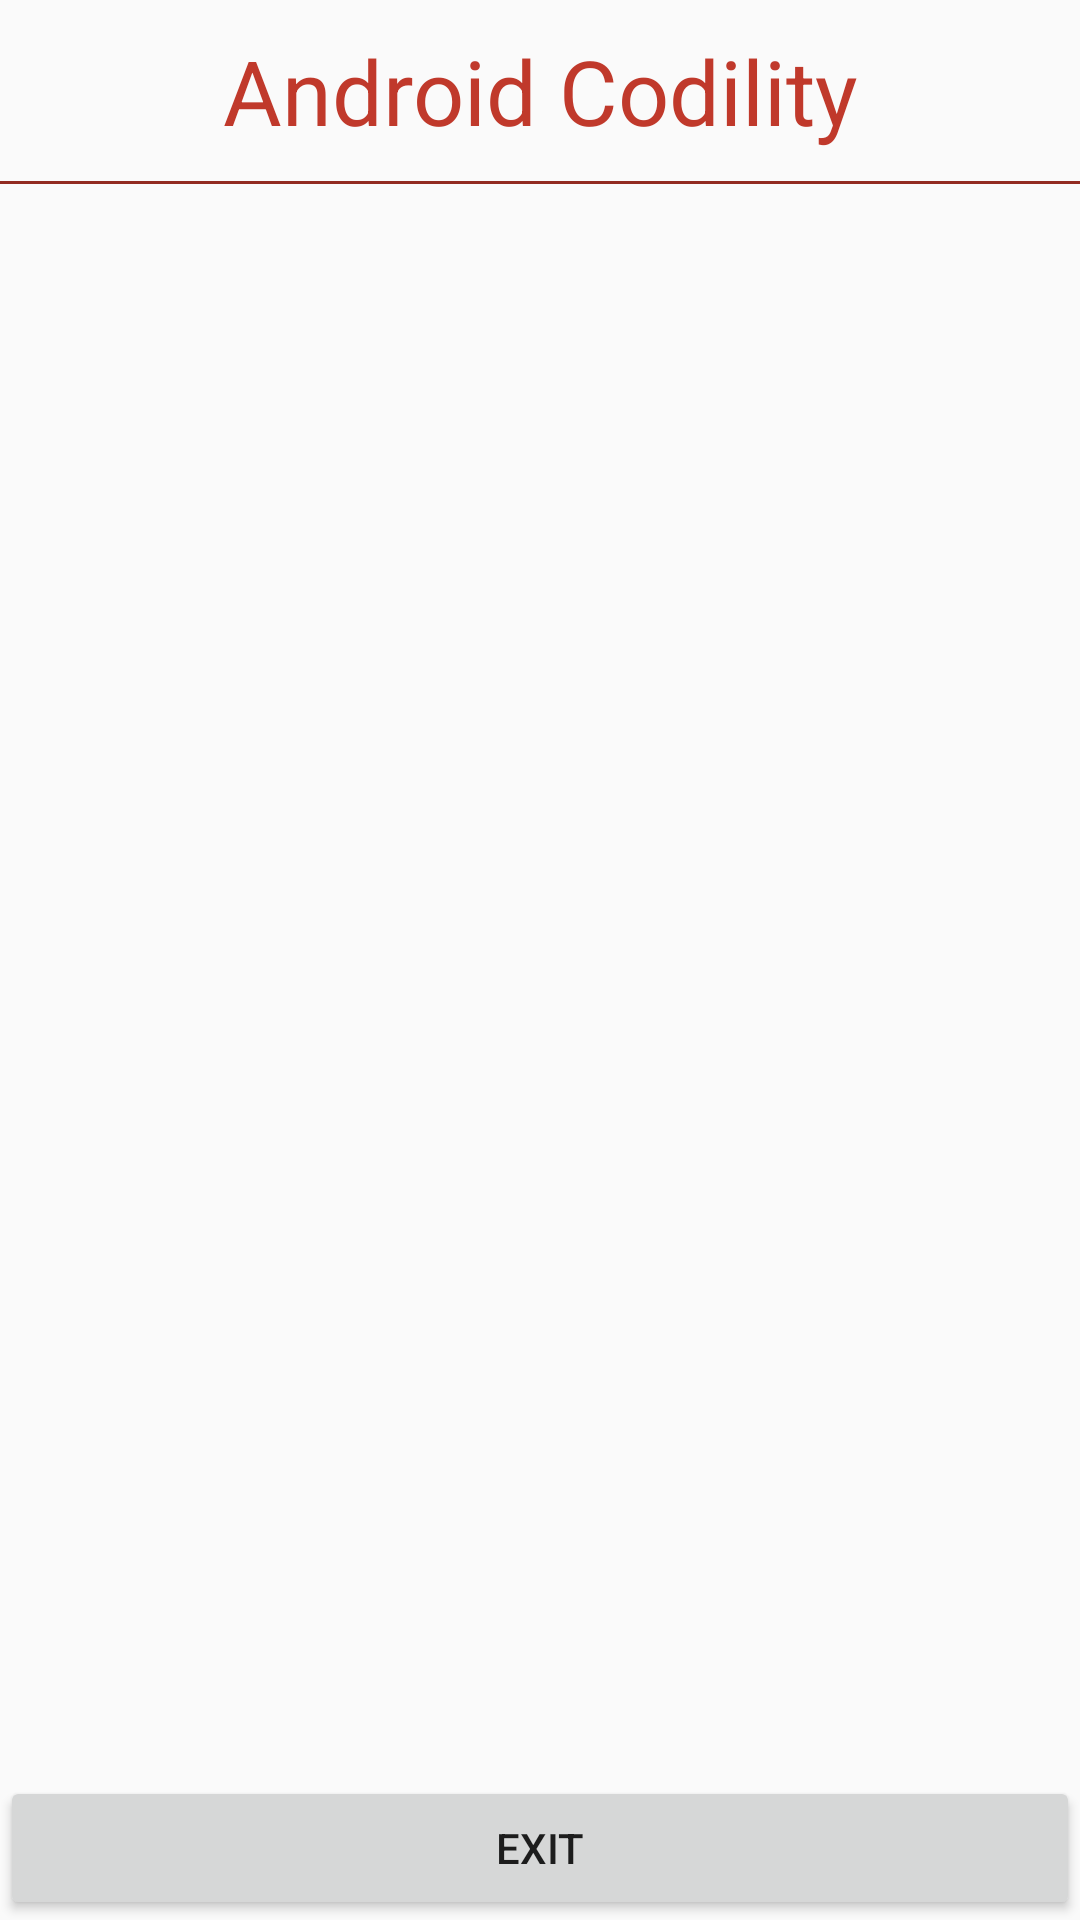

Reconstruct the res/layout file that produces this screen, plus the resources it refers to.
<!-- AndroidManifest.xml: application theme AppTheme -->
<!-- res/layout/activity_main.xml -->
<?xml version="1.0" encoding="utf-8"?>
<RelativeLayout xmlns:android="http://schemas.android.com/apk/res/android"
    xmlns:tools="http://schemas.android.com/tools"
    android:layout_width="match_parent"
    android:layout_height="match_parent"
    tools:context="com.codility.splashscreen.MainActivity">

    <TextView
        android:id="@+id/tvHeader"
        android:layout_width="match_parent"
        android:layout_height="wrap_content"
        android:gravity="center"
        android:padding="10dp"
        android:text="@string/applicant_name"
        android:textColor="@color/colorAccent"
        android:textSize="30sp" />

    <LinearLayout
        android:layout_width="match_parent"
        android:layout_height="1dp"
        android:layout_below="@+id/tvHeader"
        android:background="@color/colorPrimaryDark" />

    <TextView
        android:id="@+id/tvTextView"
        android:layout_width="match_parent"
        android:layout_height="wrap_content"
        android:layout_centerVertical="true"
        android:padding="10dp" />

    <Button
        android:id="@+id/btExit"
        android:layout_width="match_parent"
        android:layout_height="wrap_content"
        android:layout_alignParentBottom="true"
        android:text="Exit" />

</RelativeLayout>
<!-- resources referenced by this layout -->
<resources>
  <color name="colorAccent">#C0392B</color>
  <color name="colorPrimaryDark">#922B21</color>
  <string name="applicant_name">Android Codility</string>
  <style name="AppTheme" parent="Theme.AppCompat.Light.DarkActionBar">
          
          <item name="colorPrimary">@color/colorPrimary</item>
          <item name="colorPrimaryDark">@color/colorPrimaryDark</item>
          <item name="colorAccent">@color/colorAccent</item>
      </style>
  <color name="colorPrimary">#C0392B</color>
</resources>
